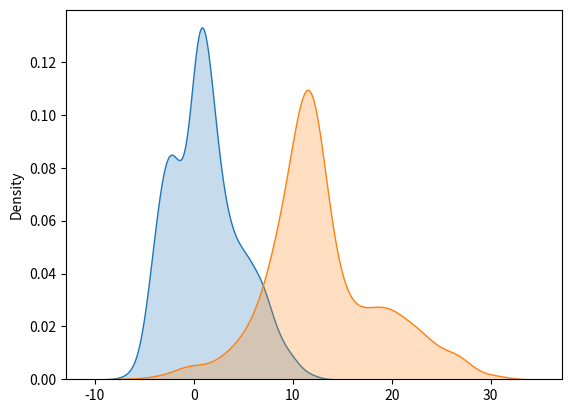
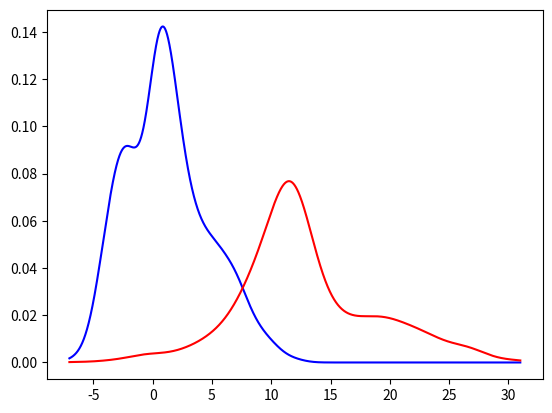

The script that saved these images, in order:
import numpy as np
import matplotlib.pyplot as plt
import seaborn as sns
import csv


def generate_C1_points(number_of_points):
    C = []
    for i in range(number_of_points):
        rand = np.random.randint(0, 5)
        if rand == 0:
            C.append(np.random.normal(0, 2))
        elif rand == 1:
            C.append(np.random.normal(2, 3))
        elif rand == 2:
            C.append(np.random.normal(-3, 1))
        elif rand == 3:
            C.append(np.random.standard_exponential())
        else:
            C.append(np.random.binomial(30, 0.2))

    return np.array(C)


def generate_C2_points(number_of_points):
    C = []
    for i in range(number_of_points):
        rand = np.random.randint(0, 4)
        if rand == 0:
            C.append(np.random.normal(10, 2))
        elif rand == 1:
            C.append(np.random.normal(12, 1))
        elif rand == 2:
            C.append(np.random.normal(9, 5))
        # elif (rand ==3):
        #     C.append( np.random.standard_exponential())
        else:
            C.append(np.random.binomial(100, 0.2))

    return np.array(C)


def generate_data():
    number_of_c1_points = 1000
    np.random.seed(10)
    class1_points = generate_C1_points(number_of_c1_points)
    c1 = np.vstack((1 * np.ones(class1_points.shape, dtype='int'), class1_points)).T
    x_test = generate_C1_points(150).T
    c1_test = np.vstack((1 * np.ones(x_test.shape), x_test)).T

    number_of_c2_points = 1500
    x = generate_C2_points(number_of_c2_points)
    c2 = np.vstack((2 * np.ones(x.shape, dtype='int'), x)).T
    x_test = generate_C2_points(150).T
    c2_test = np.vstack((2 * np.ones(x_test.shape), x_test)).T

    c = np.vstack((c1, c2))
    c_test = np.vstack((c1_test, c2_test))
    np.random.shuffle(c)
    np.random.shuffle(c_test)
    with open('data.csv', 'w', newline='') as writeFile:
        writer = csv.writer(writeFile)
        writer.writerows(c)
    writeFile.close()
    with open('test_data.csv', 'w', newline='') as writeFile:
        writer = csv.writer(writeFile)
        writer.writerows(c_test[:, 1:])
    writeFile.close()
    with open('test_data_true.csv', 'w', newline='') as writeFile:
        writer = csv.writer(writeFile)
        writer.writerows(c_test[:, 0:1])
    writeFile.close()


def read_data():
    with open('data.csv', 'r') as readFile:
        reader = csv.reader(readFile)
        data = list(reader)
        return data


def read_test_data():
    with open('test_data.csv', 'r') as readFile:
        reader = csv.reader(readFile)
        data = list(reader)
    data_true = []
    with open('test_data_true.csv', 'r') as readFile:
        reader = csv.reader(readFile)
        for row in reader:
            data_true.append(float(row[0]))
    return data, data_true


# variance : variance of the distribution
# N : number of Dimentions (features)
# M : number of data points of the class
def calculate_h(variance, N, M):
    return np.sqrt(variance) * (4 / ((2 * N + 1) * M)) ** (1 / (N + 4))


# point : point of the class at which we are construction the bump destribution
# x : the point at which we want to know the value of the bump distribution
# h : standard deviation of the bump distribution
# Note this fucntion can be used vectorized
def bump_function(point, x, h):
    return np.exp((np.power(x - point, 2) * -1) / (2 * h ** 2)) / (np.sqrt(2 * np.pi) * h)


def find_nearest(array, value):
    array = np.asarray(array)
    idx = (np.abs(array - value)).argmin()
    return idx


generate_data()

data = read_data()
test_data, test_data_true = read_test_data()

X = []
Y = []
c1 = []
c2 = []

for row in data:
    classification = int(float(row[0]))
    x_value = float(row[1])
    Y.append(classification)
    X.append(x_value)
    if classification == 1:
        c1.append(x_value)
    elif classification == 2:
        c2.append(x_value)

XTest = []
for row in test_data:
    XTest.append(float(row[0]))

XTest = np.array(XTest)
c1 = np.asarray(c1)
c2 = np.asarray(c2)
X = np.asarray(X)
Y = np.asarray(Y)

# plot the probability distributions of each class
sns.kdeplot(c1, shade=True)
sns.kdeplot(c2, shade=True)
plt.show()

# calculate h for each class
h1 = calculate_h(np.var(c1), 1, c1.shape[0])
h2 = calculate_h(np.var(c2), 1, c2.shape[0])

# construct x-axis that will be used in density estimation

# get limits of the feature x
min_x = np.min(np.concatenate((c1, c2)))
max_x = np.max(np.concatenate((c1, c2)))

number_of_axis_points = 10000
x = np.linspace(min_x, max_x, number_of_axis_points)

# the probability of each value on the axis
px1 = np.zeros(number_of_axis_points)  # class 1
px2 = np.zeros(number_of_axis_points)  # class 2

for point in c1:
    px1 += bump_function(point, x, h1)

for point in c2:
    px2 += bump_function(point, x, h2)

pc1 = c1.shape[0] / (c1.shape[0] + c2.shape[0])
pc2 = c2.shape[0] / (c1.shape[0] + c2.shape[0])

px1 /= (c1.shape[0] * h1)
px2 /= (c2.shape[0] * h2)

pc1GivenX = px1 * pc1
pc2GivenX = px2 * pc2

# classify points
correct_count = 0
for idx, point in enumerate(XTest):
    index = find_nearest(x, point)
    classification = np.argmax(np.asarray([px1[index], px2[index]])) + 1
    if (classification == test_data_true[int(idx)]):
        correct_count += 1
    print("for point:", point, "the classification:", classification)

print("acc: ", correct_count / XTest.shape[0] * 100, "%")

# plot the estimated densities
plt.plot(x, px1, c='b')
plt.plot(x, px2, c='r')
plt.show()
